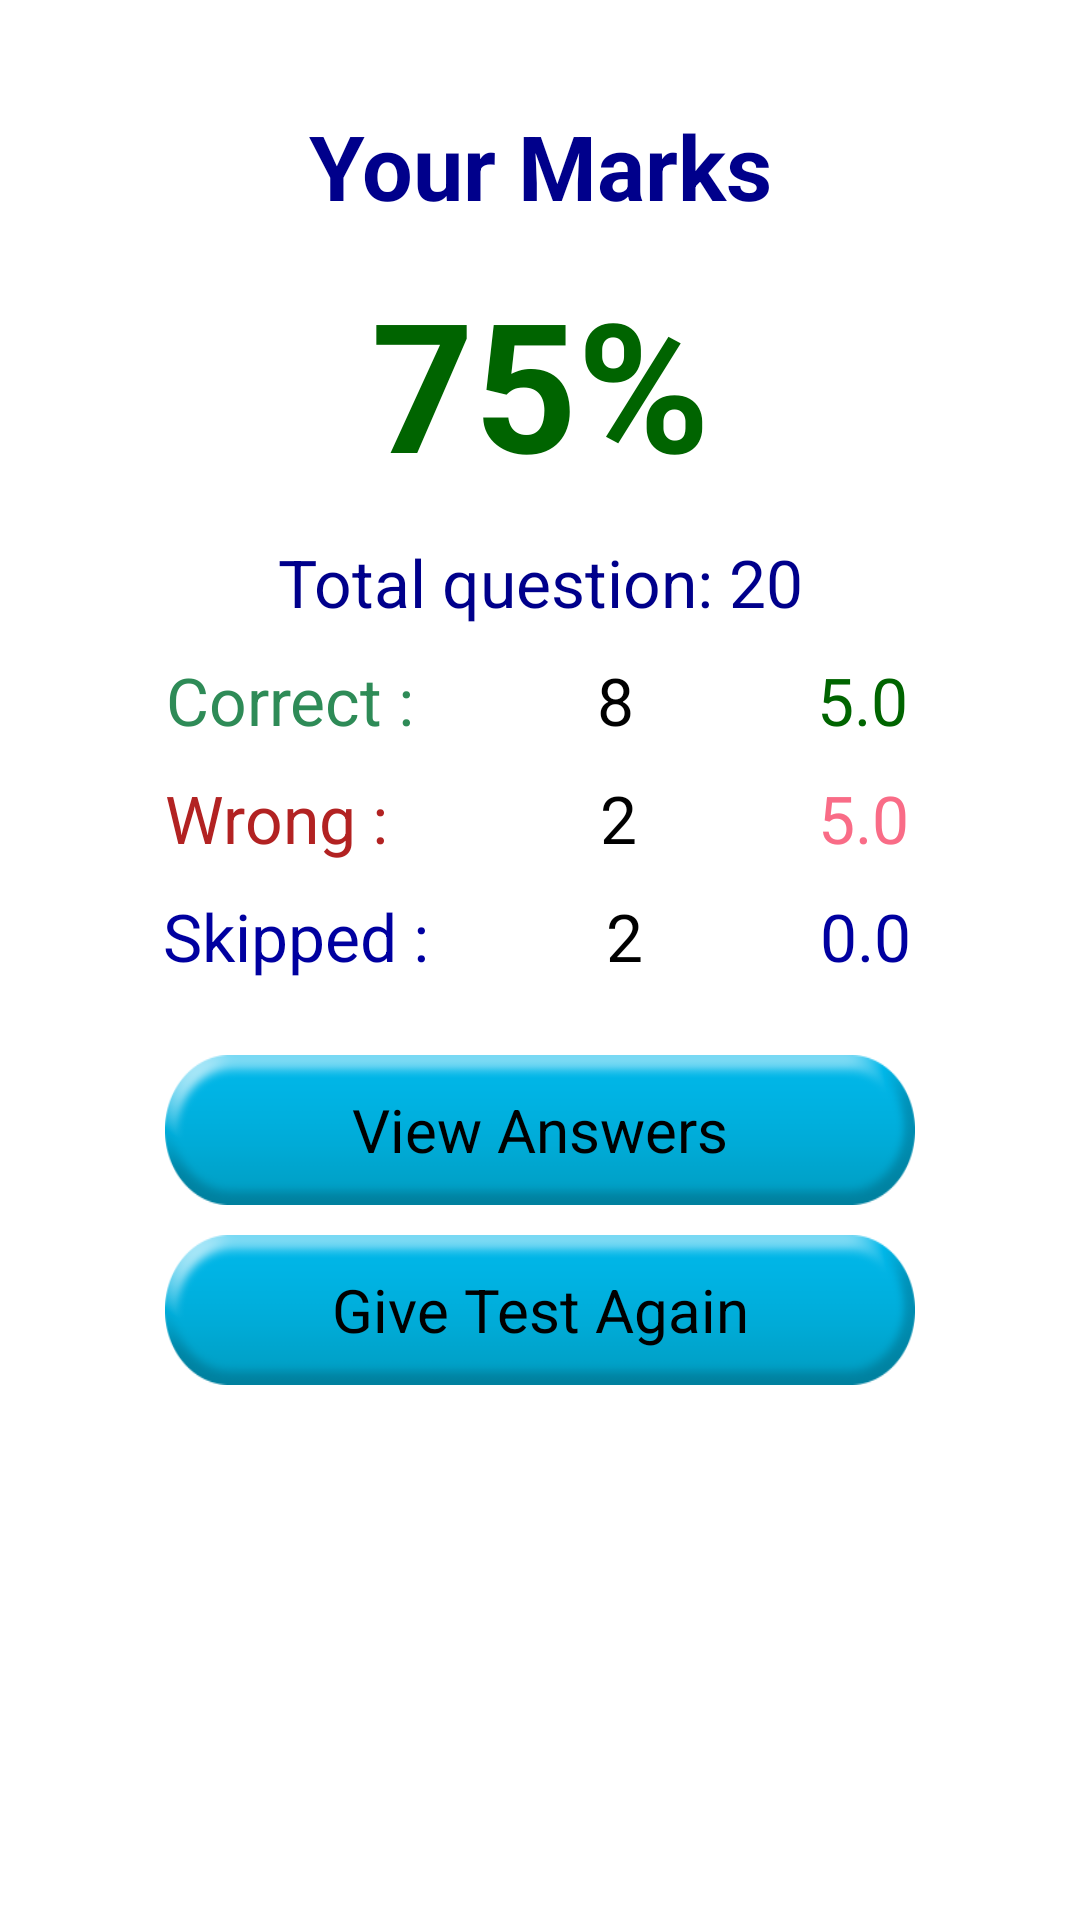

Layout XML and referenced resources for this Android screen:
<!-- AndroidManifest.xml: application theme android:Theme.Holo.Light -->
<!-- res/layout/result.xml -->
<?xml version="1.0" encoding="utf-8"?>
<ScrollView xmlns:android="http://schemas.android.com/apk/res/android"
    android:layout_width="fill_parent"
    android:layout_height="fill_parent" >

    <RelativeLayout
        android:layout_width="fill_parent"
        android:layout_height="wrap_content"
        android:padding="25.0dip" >

        <LinearLayout
            android:id="@+id/linearLayout1"
            android:layout_width="fill_parent"
            android:layout_height="wrap_content"
            android:orientation="vertical" >

            <ImageView
                android:layout_width="fill_parent"
                android:layout_height="wrap_content"
                android:layout_marginBottom="10.0dip"
                android:src="@drawable/champion_icon" />

            <TextView
                android:layout_width="fill_parent"
                android:layout_height="wrap_content"
                android:layout_marginBottom="12.0dip"
                android:gravity="center"
                android:text="Your Marks"
                android:textColor="#00008B"
                android:textSize="30.0sp"
                android:textStyle="bold" />

            <TextView
                android:id="@+id/score"
                android:layout_width="fill_parent"
                android:layout_height="wrap_content"
                android:layout_marginBottom="12.0dip"
                android:gravity="center"
                android:text="75%"
                android:textColor="#006400"
                android:textSize="60.0sp"
                android:textStyle="bold" />

            <TextView
                android:id="@+id/totalques"
                android:layout_width="fill_parent"
                android:layout_height="wrap_content"
                android:layout_marginBottom="10.0dip"
                android:gravity="center"
                android:text="Total question: 20"
                android:textColor="#00008B"
                android:textSize="22.0sp" />

            <LinearLayout
                android:id="@+id/linearLayout2"
                android:layout_width="fill_parent"
                android:layout_height="wrap_content"
                android:layout_gravity="center"
                android:layout_marginBottom="10.0dip"
                android:orientation="horizontal"
                android:weightSum="100.0" >

                <TextView
                    android:layout_width="wrap_content"
                    android:layout_height="wrap_content"
                    android:layout_weight="33.0"
                    android:gravity="center"
                    android:text="Correct :"
                    android:textColor="#2E8B57"
                    android:textSize="22.0sp" />

                <TextView
                    android:id="@+id/correctans"
                    android:layout_width="wrap_content"
                    android:layout_height="wrap_content"
                    android:layout_weight="33.0"
                    android:gravity="center"
                    android:text="8"
                    android:textColor="#000000"
                    android:textSize="22.0sp" />

                <TextView
                    android:id="@+id/correctmark"
                    android:layout_width="wrap_content"
                    android:layout_height="wrap_content"
                    android:layout_weight="33.0"
                    android:gravity="center"
                    android:text="5.0"
                    android:textColor="#006400"
                    android:textSize="22.0sp" />
            </LinearLayout>

            <LinearLayout
                android:id="@+id/linearLayout3"
                android:layout_width="fill_parent"
                android:layout_height="wrap_content"
                android:layout_gravity="center"
                android:orientation="horizontal"
                android:layout_marginBottom="10dip"
                android:weightSum="100.0" >

                <TextView
                    android:layout_width="wrap_content"
                    android:layout_height="wrap_content"
                    android:layout_weight="33.0"
                    android:gravity="center"
                    android:text="Wrong :  "
                    android:textColor="#B22222"
                    android:textSize="22.0sp" />

                <TextView
                    android:id="@+id/wrongans"
                    android:layout_width="wrap_content"
                    android:layout_height="wrap_content"
                    android:layout_weight="33.0"
                    android:gravity="center"
                    android:text="2"
                    android:textColor="#000000"
                    android:textSize="22.0sp" />

                <TextView
                    android:id="@+id/wrongmark"
                    android:layout_width="wrap_content"
                    android:layout_height="wrap_content"
                    android:layout_weight="33.0"
                    android:gravity="center"
                    android:text="5.0"
                    android:textColor="#fff96c87"
                    android:textSize="22.0sp" />
            </LinearLayout>

            <LinearLayout
                android:id="@+id/linearLayout4"
                android:layout_width="fill_parent"
                android:layout_height="wrap_content"
                android:layout_gravity="center"
                android:orientation="horizontal"
                android:weightSum="100.0" >

                <TextView
                    android:layout_width="wrap_content"
                    android:layout_height="wrap_content"
                    android:layout_weight="33.0"
                    android:gravity="center"
                    android:text="Skipped :"
                    android:textColor="#0000A0"
                    android:textSize="22.0sp" />

                <TextView
                    android:id="@+id/skipped"
                    android:layout_width="wrap_content"
                    android:layout_height="wrap_content"
                    android:layout_weight="33.0"
                    android:gravity="center"
                    android:text="2"
                    android:textColor="#000000"
                    android:textSize="22.0sp" />

                <TextView
                    android:id="@+id/skippedmark"
                    android:layout_width="wrap_content"
                    android:layout_height="wrap_content"
                    android:layout_weight="33.0"
                    android:gravity="center"
                    android:text="0.0"
                    android:textColor="#0000A0"
                    android:textSize="22.0sp" />
            </LinearLayout>


            <Button
                android:id="@+id/answersheet"
                android:layout_width="250dip"
                android:layout_height="50dip"
                android:layout_gravity="center"
                android:layout_marginTop="25.0dip"
                android:background="@drawable/button"
                android:text="View Answers"
                android:textColor="#000000"
                android:textSize="20.0sp" />

            <Button
                android:id="@+id/testagain"
                android:layout_width="250dip"
                android:layout_height="50dip"
                android:layout_gravity="center"
                android:layout_marginTop="10dip"
                android:background="@drawable/button"
                android:text="Give Test Again"
                android:textColor="#000000"
                android:textSize="20.0sp" />
        </LinearLayout>
    </RelativeLayout>

</ScrollView>
<!-- resources referenced by this layout -->
<resources>
  <!-- drawable button (drawable) -->
  <?xml version="1.0" encoding="utf-8"?>
  
  <selector xmlns:android="http://schemas.android.com/apk/res/android" >
      <item android:state_pressed="true"
          android:drawable="@drawable/r2"></item>
      <item android:drawable="@drawable/r1"></item>
  
  </selector>
  <!-- drawable r2: png bitmap (drawable, 8368 bytes) -->
  <!-- drawable r1: png bitmap (drawable, 8513 bytes) -->
</resources>
